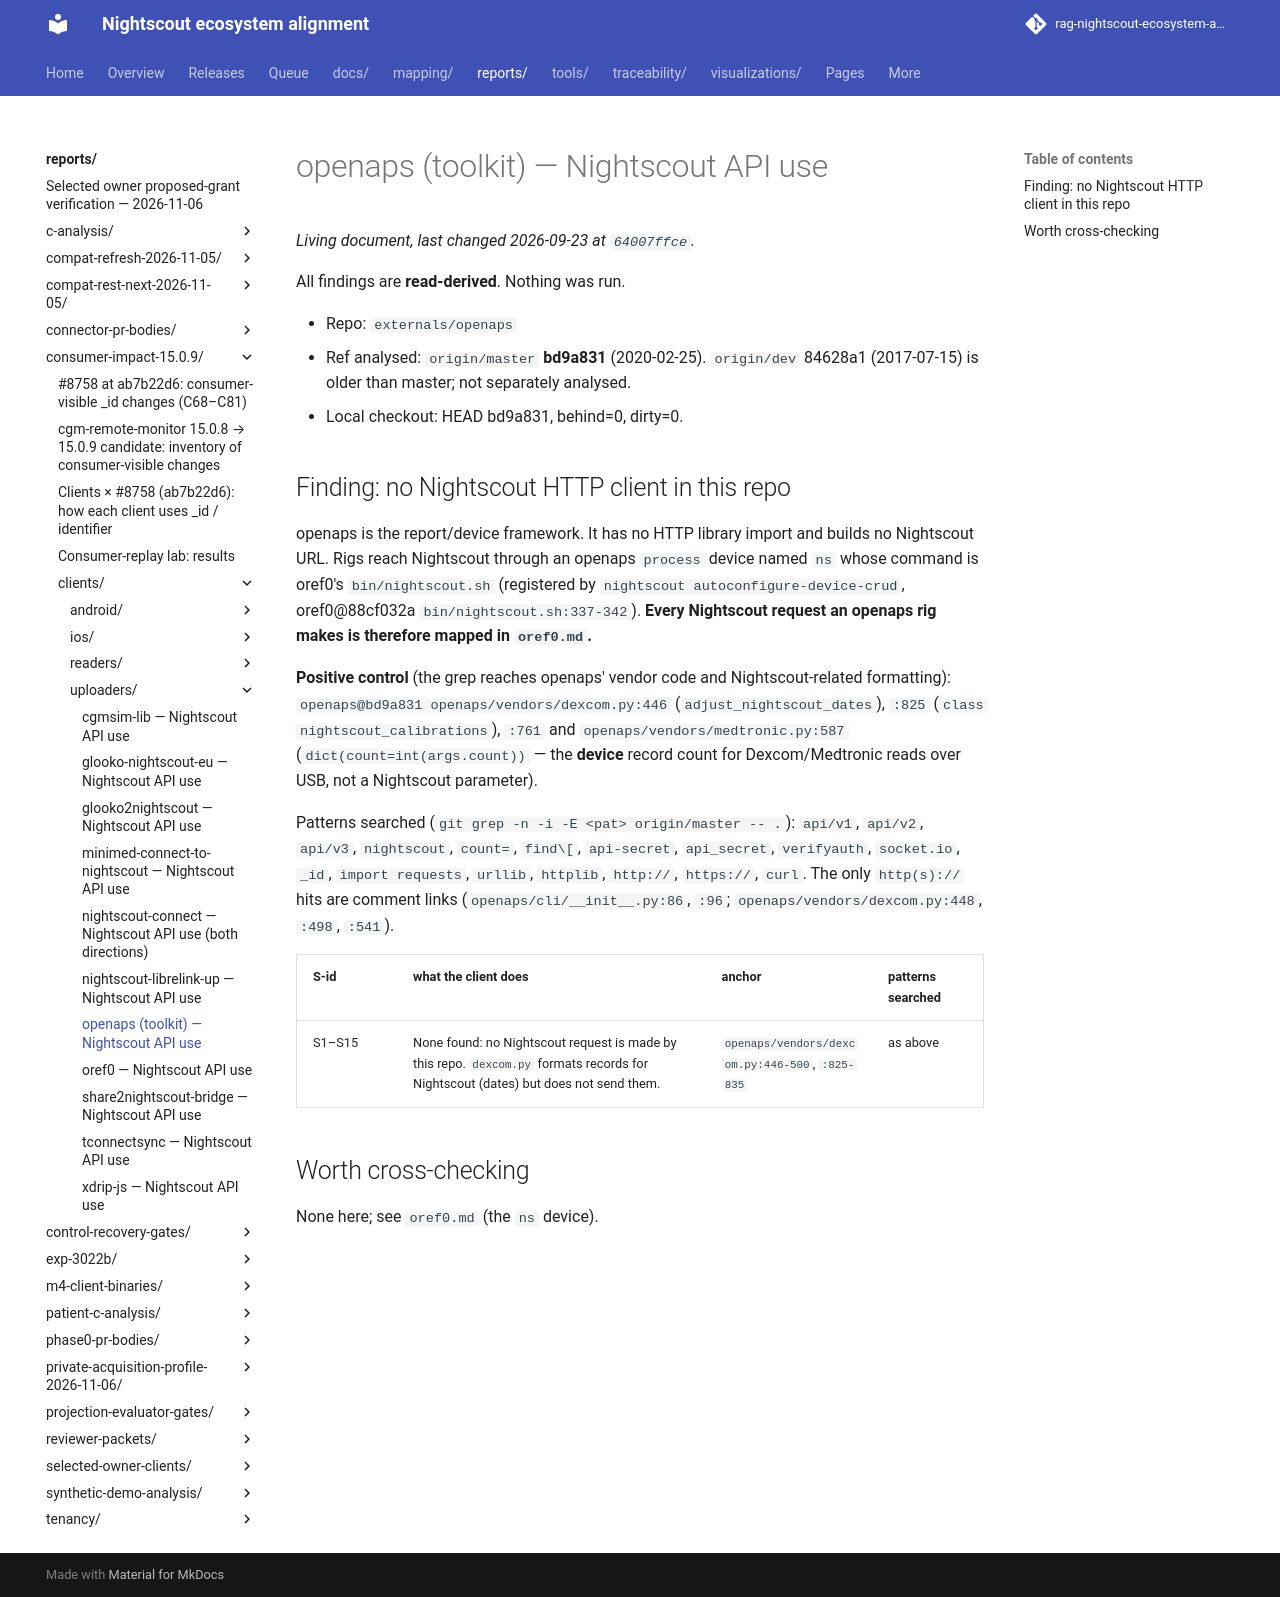

repository: bewest/rag-nightscout-ecosystem-alignment · page: reports/consumer-impact-15.0.9/clients/uploaders/openaps.html · generator: mkdocs

# openaps (toolkit) — Nightscout API use

All findings are **read-derived**. Nothing was run.

- Repo: `externals/openaps`
- Ref analysed: `origin/master` **bd9a831** (2020-02-25). `origin/dev` 84628a1 (2017-07-15) is older
  than master; not separately analysed.
- Local checkout: HEAD bd9a831, behind=0, dirty=0.

## Finding: no Nightscout HTTP client in this repo

openaps is the report/device framework. It has no HTTP library import and builds no Nightscout
URL. Rigs reach Nightscout through an openaps `process` device named `ns` whose command is
oref0's `bin/nightscout.sh` (registered by `nightscout autoconfigure-device-crud`,
oref0@88cf032a `bin/nightscout.sh:337-342`). **Every Nightscout request an openaps rig makes is
therefore mapped in `oref0.md`.**

**Positive control** (the grep reaches openaps' vendor code and Nightscout-related formatting):
`openaps@bd9a831 openaps/vendors/dexcom.py:446` (`adjust_nightscout_dates`), `:825`
(`class nightscout_calibrations`), `:761` and `openaps/vendors/medtronic.py:587`
(`dict(count=int(args.count))` — the **device** record count for Dexcom/Medtronic reads over USB,
not a Nightscout parameter).

Patterns searched (`git grep -n -i -E <pat> origin/master -- .`): `api/v1`, `api/v2`, `api/v3`,
`nightscout`, `count=`, `find\[`, `api-secret`, `api_secret`, `verifyauth`, `socket.io`, `_id`,
`import requests`, `urllib`, `httplib`, `http://`, `https://`, `curl `. The only `http(s)://` hits
are comment links (`openaps/cli/__init__.py:86`, `:96`; `openaps/vendors/dexcom.py:448`, `:498`, `:541`).

| S-id | what the client does | anchor | patterns searched |
|---|---|---|---|
| S1–S15 | None found: no Nightscout request is made by this repo. `dexcom.py` formats records for Nightscout (dates) but does not send them. | `openaps/vendors/dexcom.py:446-500`, `:825-835` | as above |

## Worth cross-checking

None here; see `oref0.md` (the `ns` device).
